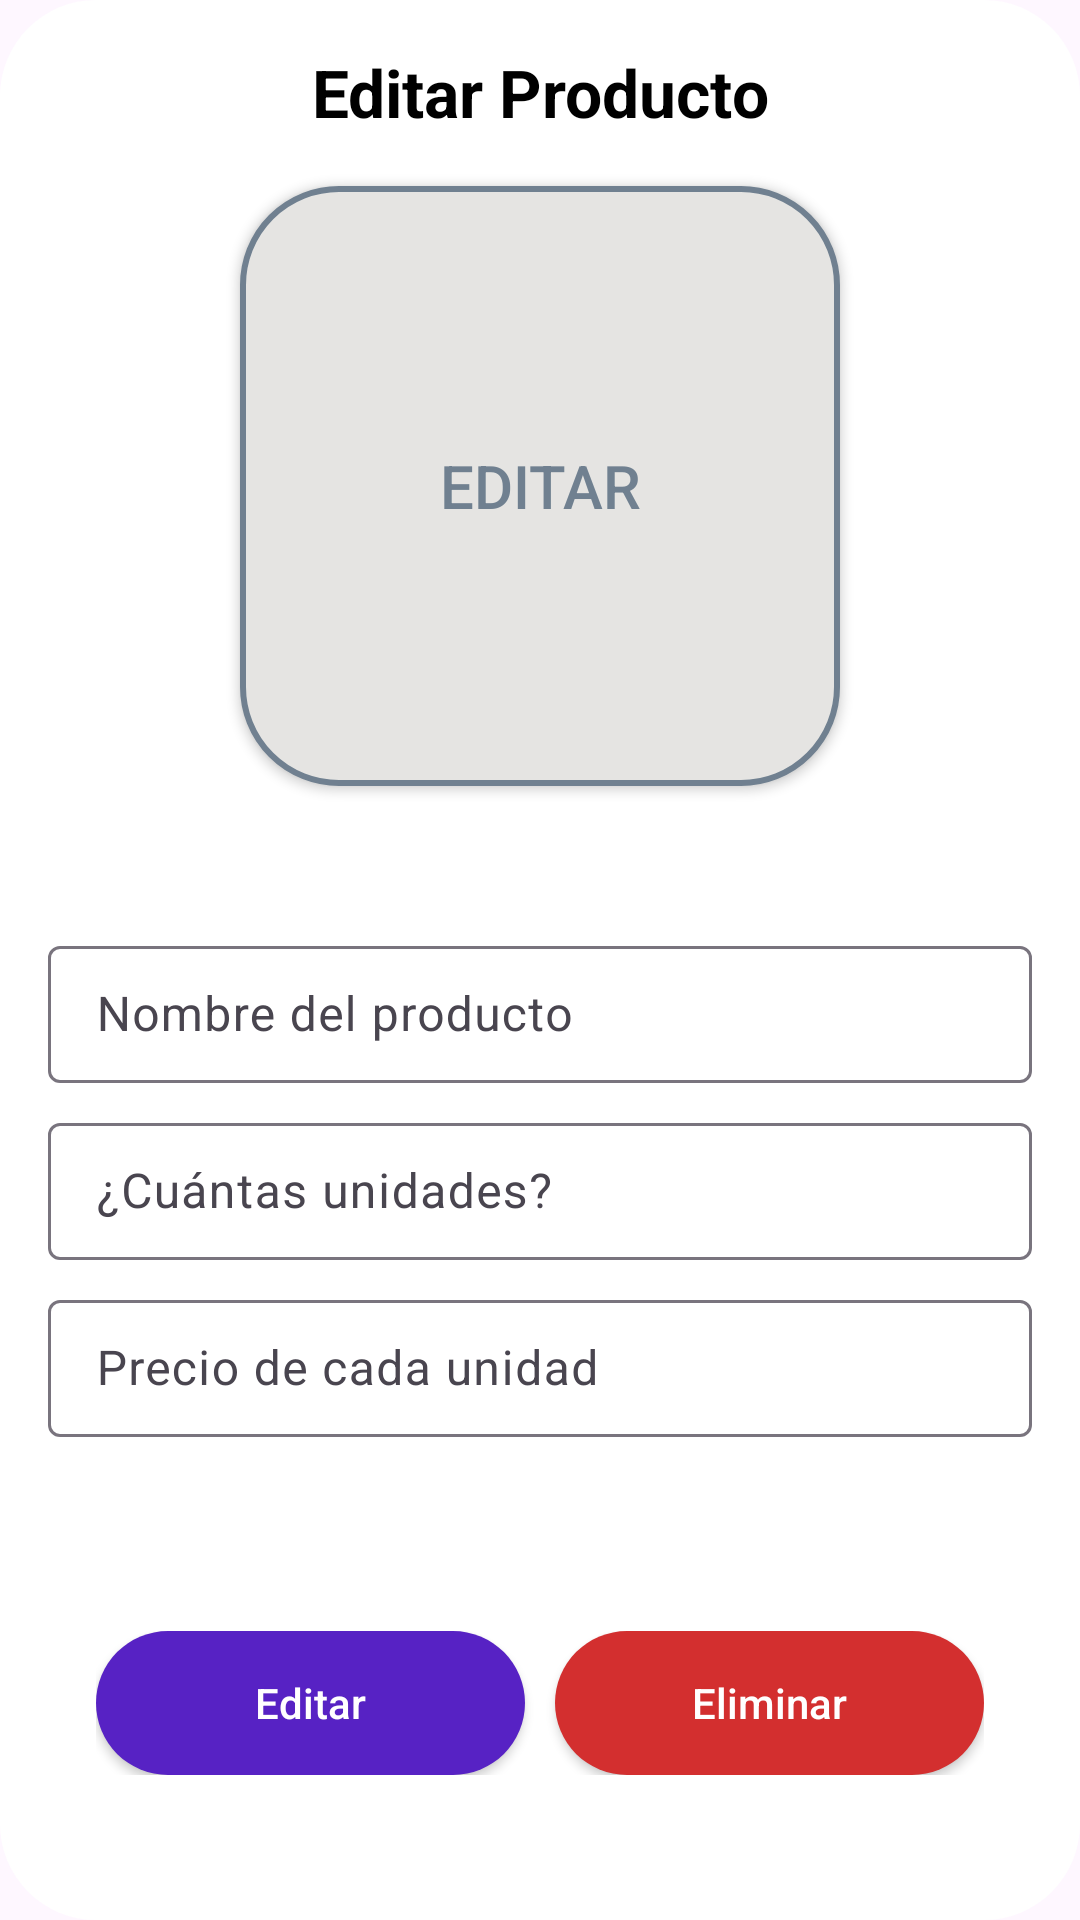

Layout XML and referenced resources for this Android screen:
<!-- AndroidManifest.xml: application theme Theme.ProjectoFinal -->
<!-- res/layout/dialog_edit_inventory.xml -->
<?xml version="1.0" encoding="utf-8"?>
<androidx.constraintlayout.widget.ConstraintLayout xmlns:android="http://schemas.android.com/apk/res/android"
    xmlns:tools="http://schemas.android.com/tools"
    android:layout_width="match_parent"
    android:layout_height="wrap_content"
    xmlns:app="http://schemas.android.com/apk/res-auto"
    android:padding="16dp"
    android:background="@drawable/dialog_background">

    <RelativeLayout
        android:id="@+id/topBar"
        android:layout_width="match_parent"
        android:layout_height="wrap_content"
        android:layout_marginBottom="16dp"
        app:layout_constraintTop_toTopOf="parent"
        app:layout_constraintStart_toStartOf="parent"
        app:layout_constraintEnd_toEndOf="parent">
        
        <TextView
            android:layout_width="match_parent"
            android:layout_height="wrap_content"
            android:text="Editar Producto"
            android:textAlignment="center"
            android:textColor="@color/black"
            android:textSize="22sp"
            android:textStyle="bold"/>
            
        <Button
            android:id="@+id/cancelButton"
            android:layout_width="30dp"
            android:layout_height="30dp"
            android:layout_alignParentEnd="true"
            android:background="@android:color/transparent"
            android:foreground="@android:drawable/ic_menu_close_clear_cancel"
            android:contentDescription="Cerrar"/>
    </RelativeLayout>

    <androidx.appcompat.widget.AppCompatButton
        android:id="@+id/editImage"
        android:layout_width="200dp"
        android:layout_height="200dp"
        app:layout_constraintTop_toBottomOf="@+id/topBar"
        app:layout_constraintStart_toStartOf="parent"
        app:layout_constraintEnd_toEndOf="parent"
        android:layout_marginTop="16dp"
        android:text="Editar"
        android:textColor="@color/myDarkGray"
        android:textSize="20dp"
        android:background="@drawable/show_inventory_image"
       />




    <com.google.android.material.textfield.TextInputLayout
        android:id="@+id/etEditProductView"
        android:layout_width="match_parent"
        android:layout_height="wrap_content"
        android:layout_marginTop="48dp"
        app:layout_constraintTop_toBottomOf="@id/editImage"
        app:layout_constraintStart_toStartOf="parent"
        app:layout_constraintEnd_toEndOf="parent">

        <EditText
            android:id="@+id/etEditProduct"
            android:layout_width="match_parent"
            android:layout_height="wrap_content"
            android:hint="Nombre del producto"
            android:inputType="text"
            android:maxLines="1"
            android:padding="12dp"
            android:textColorHint="@color/myHintColor"
            android:importantForAutofill="no"
            android:background="@drawable/rounded_edittext"/>

    </com.google.android.material.textfield.TextInputLayout>


    <com.google.android.material.textfield.TextInputLayout
        android:id="@+id/etEditNumView"
        android:layout_width="match_parent"
        android:layout_height="wrap_content"
        android:layout_marginTop="8dp"
        app:layout_constraintTop_toBottomOf="@id/etEditProductView"
        app:layout_constraintStart_toStartOf="parent"
        app:layout_constraintEnd_toEndOf="parent">

        <EditText
            android:id="@+id/etEditNum"
            android:layout_width="match_parent"
            android:layout_height="wrap_content"
            android:hint="¿Cuántas unidades?"
            android:inputType="number"
            android:maxLines="1"
            android:padding="12dp"
            android:textColorHint="@color/myHintColor"
            android:importantForAutofill="no"
            android:background="@drawable/rounded_edittext"/>

    </com.google.android.material.textfield.TextInputLayout>


    <com.google.android.material.textfield.TextInputLayout
        android:id="@+id/etEditPriceView"
        android:layout_width="match_parent"
        android:layout_height="wrap_content"
        android:layout_marginTop="8dp"
        app:layout_constraintTop_toBottomOf="@id/etEditNumView"
        app:layout_constraintStart_toStartOf="parent"
        app:layout_constraintEnd_toEndOf="parent">

        <EditText
            android:id="@+id/etEditPrice"
            android:layout_width="match_parent"
            android:layout_height="wrap_content"
            android:hint="Precio de cada unidad"
            android:inputType="number"
            android:maxLines="1"
            android:padding="12dp"
            android:textColorHint="@color/myHintColor"
            android:importantForAutofill="no"
            android:background="@drawable/rounded_edittext"/>

    </com.google.android.material.textfield.TextInputLayout>

    <LinearLayout
        android:id="@+id/buttonContainer"
        android:layout_width="0dp"
        android:layout_height="wrap_content"
        android:orientation="horizontal"
        android:layout_marginTop="48dp"
        android:layout_marginStart="16dp"
        android:layout_marginEnd="16dp"
        android:layout_marginBottom="16dp"
        app:layout_constraintTop_toBottomOf="@+id/etEditPriceView"
        app:layout_constraintStart_toStartOf="parent"
        app:layout_constraintEnd_toEndOf="parent"
        app:layout_constraintBottom_toBottomOf="parent">

        <androidx.appcompat.widget.AppCompatButton
            android:id="@+id/editButton"
            android:layout_width="0dp"
            android:layout_height="wrap_content"
            android:layout_weight="1"
            android:layout_marginEnd="5dp"
            android:background="@drawable/rounded_button_purple"
            android:text="Editar"
            android:textAllCaps="false"
            android:textColor="@color/white"
            android:contentDescription="Editar"/>

        <androidx.appcompat.widget.AppCompatButton
            android:id="@+id/deleteButton"
            android:layout_width="0dp"
            android:layout_height="wrap_content"
            android:layout_weight="1"
            android:layout_marginStart="5dp"
            android:background="@drawable/rounded_button_red"
            android:text="Eliminar"
            android:textAllCaps="false"
            android:textColor="@color/white"
            android:contentDescription="Eliminar"/>


    </LinearLayout>

    <ProgressBar
        android:id="@+id/progressBar"
        android:layout_width="wrap_content"
        android:layout_height="wrap_content"
        android:layout_gravity="center"
        android:indeterminateTint="@color/myPink"
        android:visibility="gone"
        android:indeterminate="true"
        app:layout_constraintBottom_toBottomOf="parent"
        app:layout_constraintEnd_toEndOf="parent"
        app:layout_constraintStart_toStartOf="parent"
        app:layout_constraintTop_toTopOf="parent"
        />

    <View
        android:id="@+id/loadingBackground"
        android:layout_width="0dp"
        android:layout_height="0dp"
        android:background="#80000000"
        android:visibility="gone"
        app:layout_constraintTop_toTopOf="parent"
        app:layout_constraintBottom_toBottomOf="parent"
        app:layout_constraintStart_toStartOf="parent"
        app:layout_constraintEnd_toEndOf="parent" />

</androidx.constraintlayout.widget.ConstraintLayout>
<!-- resources referenced by this layout -->
<resources>
  <color name="black">#FF000000</color>
  <color name="myDarkGray">#708090</color>
  <color name="myHintColor">#AAAAAA</color>
  <color name="myPink">#F2AFEF</color>
  <color name="white">#FFFFFFFF</color>
  <!-- drawable dialog_background (drawable) -->
  <?xml version="1.0" encoding="utf-8"?>
  <shape xmlns:android="http://schemas.android.com/apk/res/android">
  
      <solid android:color="@color/white"/>
      <corners android:radius="32dp"/>
  
  </shape>
  <!-- drawable rounded_button_purple (drawable) -->
  <?xml version="1.0" encoding="utf-8"?>
  <shape xmlns:android="http://schemas.android.com/apk/res/android"
      android:shape="rectangle">
  
      <solid android:color="@color/myBlue" />
  
      <corners android:radius="32dp" />
  </shape>
  <!-- drawable rounded_button_red (drawable) -->
  <?xml version="1.0" encoding="utf-8"?>
  <shape xmlns:android="http://schemas.android.com/apk/res/android"
      android:shape="rectangle">
      <solid android:color="#D32F2F" />
      <corners android:radius="32dp" />
  </shape>
  <!-- drawable show_inventory_image (drawable) -->
  <?xml version="1.0" encoding="utf-8"?>
  <shape xmlns:android="http://schemas.android.com/apk/res/android">
  
      <solid android:color="@color/myGray"/>
  
      <corners android:radius="32dp"/>
  
      <stroke android:color="@color/myDarkGray"
          android:width="2dp"/>
  
  </shape>
  <style name="Theme.ProjectoFinal" parent="Base.Theme.ProjectoFinal" />
  <color name="myBlue">#5722C4</color>
  <color name="myGray">#E5E4E2</color>
  <style name="Base.Theme.ProjectoFinal" parent="Theme.Material3.DayNight.NoActionBar">
          
          
      </style>
</resources>
